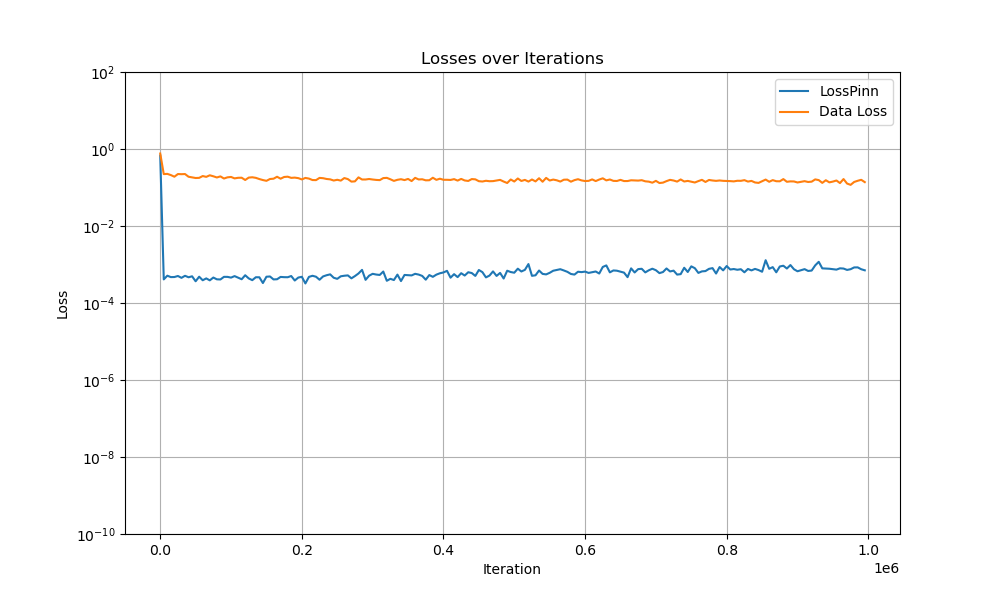

The file beside this chart, header and first rows:
Iter, LossPinn, Data Loss
0, 0.6749, 0.7628
5000, 0.00041, 0.2229
10000, 0.0005118, 0.2259
15000, 0.0004705, 0.2103
20000, 0.000473, 0.1907
25000, 0.0005029, 0.2236
30000, 0.0004504, 0.2217
35000, 0.000509, 0.2237
40000, 0.0004659, 0.1903
45000, 0.0004936, 0.1834
50000, 0.0003665, 0.1764
55000, 0.0004821, 0.178
60000, 0.0003896, 0.1984
65000, 0.0004353, 0.1889
70000, 0.0003875, 0.2075
75000, 0.0004581, 0.1956
80000, 0.0004122, 0.1822
85000, 0.0004085, 0.1943
90000, 0.0004777, 0.1711
95000, 0.000477, 0.1836
100000, 0.0004564, 0.1879
105000, 0.0004995, 0.1724
110000, 0.0004561, 0.1786
115000, 0.0004141, 0.1795
120000, 0.0005258, 0.1567
125000, 0.0004349, 0.1808
130000, 0.000392, 0.1844
135000, 0.0004666, 0.1781
140000, 0.0004653, 0.1658
145000, 0.0003301, 0.1561
150000, 0.0004811, 0.1491
155000, 0.0004887, 0.1662
160000, 0.0004095, 0.1693
165000, 0.0004139, 0.1901
170000, 0.0004758, 0.1694
175000, 0.0004687, 0.1875
180000, 0.0004669, 0.1909
185000, 0.0005016, 0.178
190000, 0.0003837, 0.1806
195000, 0.0004579, 0.175
200000, 0.0004792, 0.1621
205000, 0.0003217, 0.1773
210000, 0.0004764, 0.1704
215000, 0.0005092, 0.1562
220000, 0.0004814, 0.1554
225000, 0.000402, 0.1775
230000, 0.0004898, 0.1744
235000, 0.0005266, 0.1664
240000, 0.0005544, 0.1627
245000, 0.0004528, 0.1518
250000, 0.0004239, 0.1586
255000, 0.0004939, 0.151
260000, 0.0005106, 0.176
265000, 0.0005213, 0.1653
270000, 0.0004373, 0.1422
275000, 0.0005006, 0.1444
280000, 0.0005846, 0.1832
285000, 0.0007246, 0.1614
290000, 0.0003995, 0.1614
295000, 0.0005122, 0.1662
... 140 more rows
